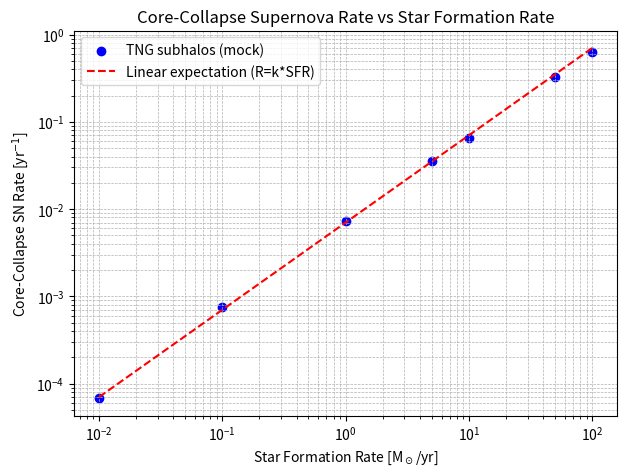

Source code (Python):
import numpy as np
import matplotlib.pyplot as plt

# Example TNG subhalo SFRs (M_sun/yr) - just illustrative values for demonstration
sfr = np.array([0.01, 0.1, 1, 5, 10, 50, 100])
# CCSN rate (yr^-1) = k * SFR, k ~ 0.007 SN/M_sun formed
k = 0.007
ccsn_rate = k * sfr

# Introduce some scatter to simulate variation between subhalos
np.random.seed(42)
ccsn_rate_scatter = ccsn_rate * (1 + 0.2 * (np.random.rand(len(sfr)) - 0.5))  # ±10% scatter

# Plot
plt.figure(figsize=(7,5))
plt.scatter(sfr, ccsn_rate_scatter, color='blue', label='TNG subhalos (mock)')
plt.plot(sfr, ccsn_rate, color='red', linestyle='--', label='Linear expectation (R=k*SFR)')
plt.xscale('log')
plt.yscale('log')
plt.xlabel('Star Formation Rate [M$_\odot$/yr]')
plt.ylabel('Core-Collapse SN Rate [yr$^{-1}$]')
plt.title('Core-Collapse Supernova Rate vs Star Formation Rate')
plt.legend()
plt.grid(True, which='both', ls='--', lw=0.5)
plt.show()
